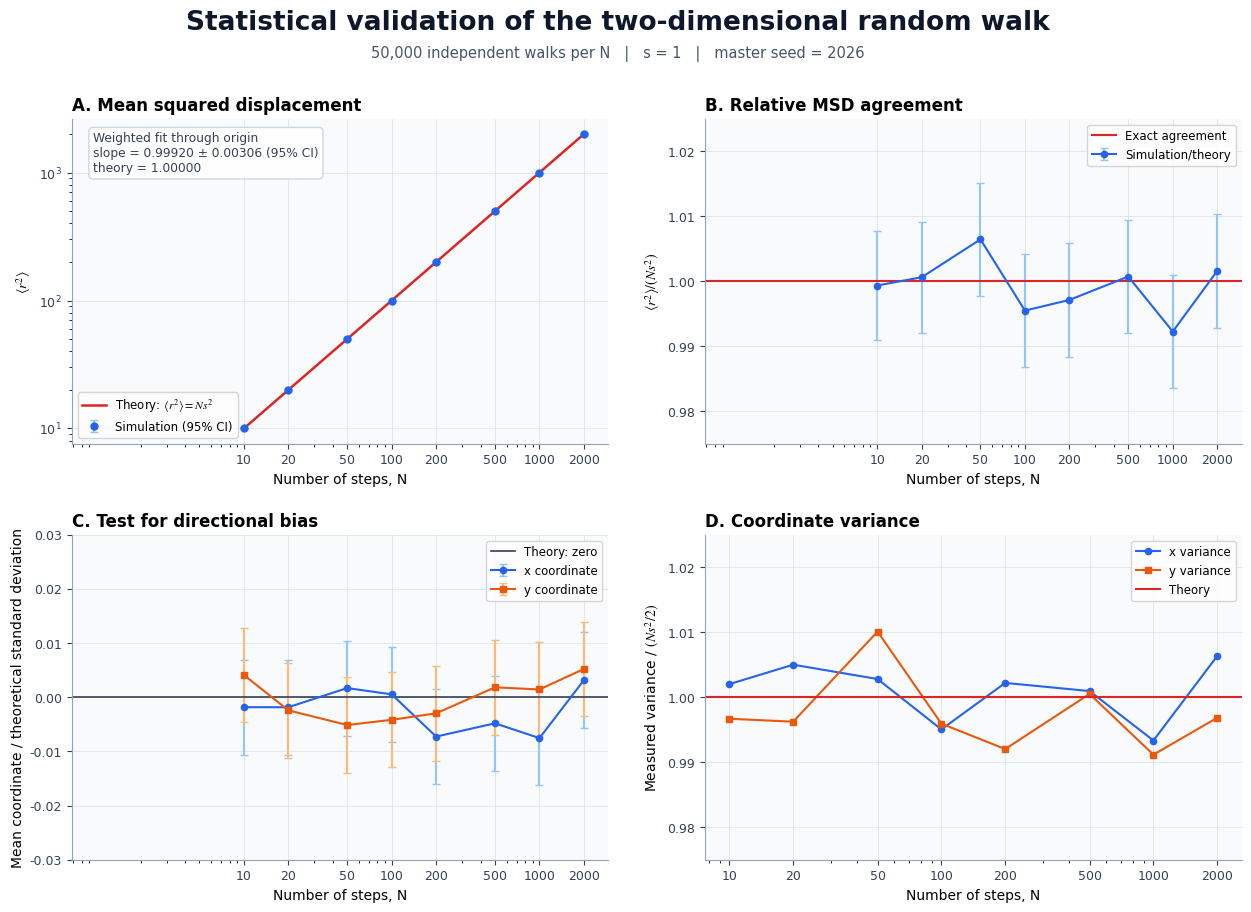
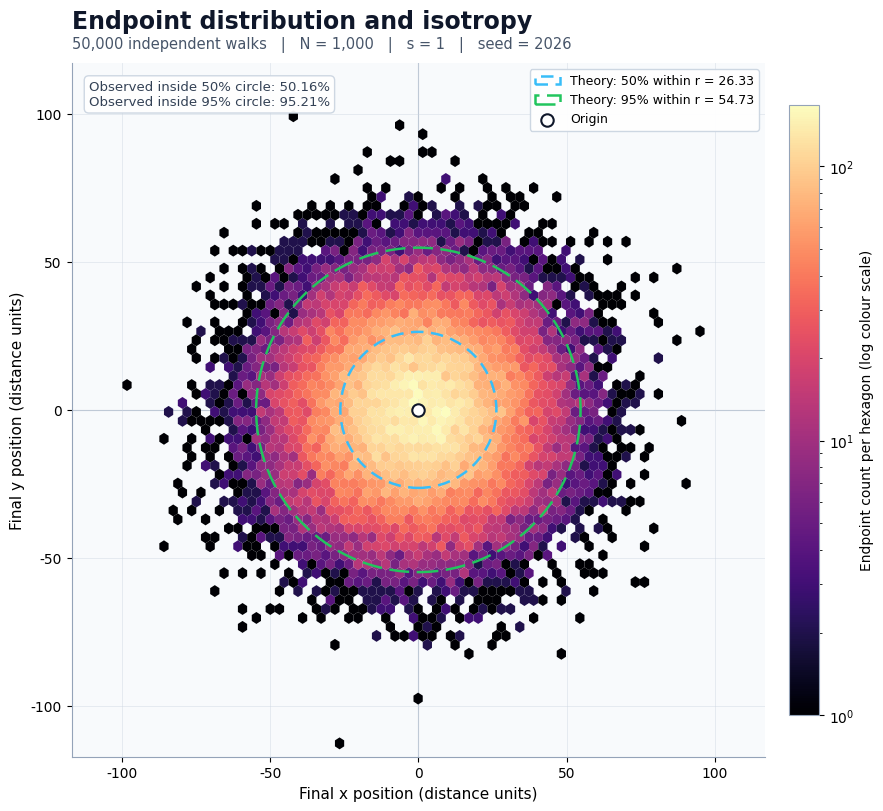

Reproduce these figures in Python, in order.
"""Formal statistical validation for BPhO Task 1 random walks."""

from __future__ import annotations

import argparse
import csv
from collections.abc import Sequence
from dataclasses import dataclass
from pathlib import Path

import matplotlib.pyplot as plt
import numpy as np
from matplotlib.figure import Figure
from matplotlib.patches import Circle
from matplotlib.ticker import ScalarFormatter
from numpy.typing import NDArray


FloatArray = NDArray[np.float64]
Z_95 = 1.959963984540054
DEFAULT_STEP_COUNTS = (10, 20, 50, 100, 200, 500, 1_000, 2_000)
DEFAULT_VALIDATION_STEM = Path("figures/task01/statistical_validation")
DEFAULT_ENDPOINT_STEM = Path("figures/task01/endpoint_distribution")
DEFAULT_CSV_PATH = Path("data/task01/statistical_results.csv")


def _apply_figure_style() -> None:
    """Use the competition-wide serif typography for every Task 1 figure."""

    plt.rcParams.update(
        {"font.family": "Times New Roman", "mathtext.fontset": "stix"}
    )


@dataclass(frozen=True)
class StepStatistics:
    """Measured and theoretical quantities for one value of N."""

    n_steps: int
    n_walks: int
    step_size: float
    mean_x: float
    mean_y: float
    standard_error_x: float
    standard_error_y: float
    variance_x: float
    variance_y: float
    mean_squared_displacement: float
    standard_error_msd: float

    @property
    def theoretical_coordinate_variance(self) -> float:
        """Theoretical value Ns^2/2 for either coordinate variance."""

        return self.n_steps * self.step_size**2 / 2.0

    @property
    def theoretical_msd(self) -> float:
        """Theoretical mean squared displacement Ns^2."""

        return self.n_steps * self.step_size**2

    @property
    def msd_ratio(self) -> float:
        """Measured mean squared displacement divided by theory."""

        return self.mean_squared_displacement / self.theoretical_msd

    @property
    def variance_ratio_x(self) -> float:
        """Measured x variance divided by theory."""

        return self.variance_x / self.theoretical_coordinate_variance

    @property
    def variance_ratio_y(self) -> float:
        """Measured y variance divided by theory."""

        return self.variance_y / self.theoretical_coordinate_variance

    @property
    def normalized_mean_x(self) -> float:
        """Mean x divided by the theoretical endpoint standard deviation."""

        return self.mean_x / np.sqrt(self.theoretical_coordinate_variance)

    @property
    def normalized_mean_y(self) -> float:
        """Mean y divided by the theoretical endpoint standard deviation."""

        return self.mean_y / np.sqrt(self.theoretical_coordinate_variance)


@dataclass(frozen=True)
class StatisticalAnalysisResult:
    """Statistics across step counts plus endpoints for one reference N."""

    statistics: tuple[StepStatistics, ...]
    reference_n_steps: int
    reference_endpoints: FloatArray
    seed: int | None


def _positive_integer(value: int, name: str, *, minimum: int = 1) -> int:
    """Validate a positive integer used by the statistical analysis."""

    if isinstance(value, (bool, np.bool_)) or not isinstance(
        value, (int, np.integer)
    ):
        raise TypeError(f"{name} must be an integer")
    if value < minimum:
        raise ValueError(f"{name} must be at least {minimum}")
    return int(value)


def _positive_float(value: float, name: str) -> float:
    """Validate a positive finite floating-point parameter."""

    if isinstance(value, (bool, np.bool_)) or not isinstance(
        value, (int, float, np.integer, np.floating)
    ):
        raise TypeError(f"{name} must be a real number")
    value = float(value)
    if not np.isfinite(value) or value <= 0.0:
        raise ValueError(f"{name} must be finite and greater than zero")
    return value


def simulate_endpoints(
    n_walks: int,
    n_steps: int,
    step_size: float,
    *,
    rng: np.random.Generator,
    batch_size: int = 1_000,
) -> FloatArray:
    """Simulate endpoints efficiently without storing complete trajectories."""

    n_walks = _positive_integer(n_walks, "n_walks", minimum=2)
    n_steps = _positive_integer(n_steps, "n_steps")
    batch_size = _positive_integer(batch_size, "batch_size")
    step_size = _positive_float(step_size, "step_size")
    if not isinstance(rng, np.random.Generator):
        raise TypeError("rng must be a numpy.random.Generator")

    endpoints = np.empty((n_walks, 2), dtype=np.float64)
    for start in range(0, n_walks, batch_size):
        stop = min(start + batch_size, n_walks)
        angles = rng.uniform(0.0, 2.0 * np.pi, size=(stop - start, n_steps))
        endpoints[start:stop, 0] = step_size * np.cos(angles).sum(axis=1)
        endpoints[start:stop, 1] = step_size * np.sin(angles).sum(axis=1)

    return endpoints


def analyse_endpoints(
    endpoints: FloatArray,
    n_steps: int,
    step_size: float,
) -> StepStatistics:
    """Calculate endpoint means, variances, MSD, and standard errors."""

    n_steps = _positive_integer(n_steps, "n_steps")
    step_size = _positive_float(step_size, "step_size")
    endpoints = np.asarray(endpoints, dtype=np.float64)
    if endpoints.ndim != 2 or endpoints.shape[1] != 2:
        raise ValueError("endpoints must have shape (n_walks, 2)")
    n_walks = _positive_integer(len(endpoints), "n_walks", minimum=2)
    if not np.all(np.isfinite(endpoints)):
        raise ValueError("all endpoints must be finite")

    x = endpoints[:, 0]
    y = endpoints[:, 1]
    squared_displacements = np.sum(endpoints**2, axis=1)
    variance_x = float(np.var(x, ddof=1))
    variance_y = float(np.var(y, ddof=1))

    return StepStatistics(
        n_steps=n_steps,
        n_walks=n_walks,
        step_size=step_size,
        mean_x=float(np.mean(x)),
        mean_y=float(np.mean(y)),
        standard_error_x=float(np.sqrt(variance_x / n_walks)),
        standard_error_y=float(np.sqrt(variance_y / n_walks)),
        variance_x=variance_x,
        variance_y=variance_y,
        mean_squared_displacement=float(np.mean(squared_displacements)),
        standard_error_msd=float(
            np.std(squared_displacements, ddof=1) / np.sqrt(n_walks)
        ),
    )


def run_statistical_analysis(
    step_counts: Sequence[int] = DEFAULT_STEP_COUNTS,
    *,
    n_walks: int = 50_000,
    step_size: float = 1.0,
    seed: int | None = 2026,
    reference_n_steps: int = 1_000,
    batch_size: int = 1_000,
) -> StatisticalAnalysisResult:
    """Run reproducible, independent endpoint experiments for several N values."""

    n_walks = _positive_integer(n_walks, "n_walks", minimum=2)
    step_size = _positive_float(step_size, "step_size")
    batch_size = _positive_integer(batch_size, "batch_size")
    if seed is not None:
        seed = _positive_integer(seed, "seed", minimum=0)

    validated_counts = tuple(
        sorted({_positive_integer(value, "step count") for value in step_counts})
    )
    if not validated_counts:
        raise ValueError("step_counts must contain at least one value")
    reference_n_steps = _positive_integer(reference_n_steps, "reference_n_steps")
    if reference_n_steps not in validated_counts:
        raise ValueError("reference_n_steps must be included in step_counts")

    seed_sequence = np.random.SeedSequence(seed)
    child_sequences = seed_sequence.spawn(len(validated_counts))
    statistics: list[StepStatistics] = []
    reference_endpoints: FloatArray | None = None

    for n_steps, child_sequence in zip(validated_counts, child_sequences):
        endpoints = simulate_endpoints(
            n_walks,
            n_steps,
            step_size,
            rng=np.random.default_rng(child_sequence),
            batch_size=batch_size,
        )
        statistics.append(analyse_endpoints(endpoints, n_steps, step_size))
        if n_steps == reference_n_steps:
            reference_endpoints = endpoints

    if reference_endpoints is None:
        raise RuntimeError("reference endpoint simulation was not produced")

    return StatisticalAnalysisResult(
        statistics=tuple(statistics),
        reference_n_steps=reference_n_steps,
        reference_endpoints=reference_endpoints,
        seed=seed,
    )


def _weighted_msd_slope(
    statistics: Sequence[StepStatistics],
) -> tuple[float, float]:
    """Fit MSD = slope*N through the origin using inverse-variance weights."""

    n_steps = np.array([item.n_steps for item in statistics], dtype=np.float64)
    msd = np.array(
        [item.mean_squared_displacement for item in statistics], dtype=np.float64
    )
    errors = np.array(
        [item.standard_error_msd for item in statistics], dtype=np.float64
    )
    weights = 1.0 / errors**2
    denominator = float(np.sum(weights * n_steps**2))
    slope = float(np.sum(weights * n_steps * msd) / denominator)
    slope_error = float(np.sqrt(1.0 / denominator))
    return slope, slope_error


def create_validation_figure(result: StatisticalAnalysisResult) -> Figure:
    """Create a four-panel comparison between simulation and theory."""

    statistics = result.statistics
    n_steps = np.array([item.n_steps for item in statistics], dtype=np.float64)
    measured_msd = np.array(
        [item.mean_squared_displacement for item in statistics], dtype=np.float64
    )
    msd_errors = np.array(
        [Z_95 * item.standard_error_msd for item in statistics], dtype=np.float64
    )
    theoretical_msd = np.array(
        [item.theoretical_msd for item in statistics], dtype=np.float64
    )
    msd_ratios = measured_msd / theoretical_msd
    ratio_errors = msd_errors / theoretical_msd
    normalized_mean_x = np.array(
        [item.normalized_mean_x for item in statistics], dtype=np.float64
    )
    normalized_mean_y = np.array(
        [item.normalized_mean_y for item in statistics], dtype=np.float64
    )
    normalized_mean_error_x = np.array(
        [
            Z_95
            * item.standard_error_x
            / np.sqrt(item.theoretical_coordinate_variance)
            for item in statistics
        ],
        dtype=np.float64,
    )
    normalized_mean_error_y = np.array(
        [
            Z_95
            * item.standard_error_y
            / np.sqrt(item.theoretical_coordinate_variance)
            for item in statistics
        ],
        dtype=np.float64,
    )
    variance_ratio_x = np.array(
        [item.variance_ratio_x for item in statistics], dtype=np.float64
    )
    variance_ratio_y = np.array(
        [item.variance_ratio_y for item in statistics], dtype=np.float64
    )

    _apply_figure_style()
    figure, axes = plt.subplots(2, 2, figsize=(13.0, 9.5))
    figure.patch.set_facecolor("white")
    figure.subplots_adjust(
        left=0.08,
        right=0.98,
        bottom=0.08,
        top=0.86,
        hspace=0.28,
        wspace=0.18,
    )
    figure.suptitle(
        "Statistical validation of the two-dimensional random walk",
        fontsize=19,
        fontweight="bold",
        color="#0f172a",
        y=0.975,
    )
    figure.text(
        0.5,
        0.925,
        (
            f"{statistics[0].n_walks:,} independent walks per N   |   "
            f"s = {statistics[0].step_size:g}   |   master seed = {result.seed}"
        ),
        ha="center",
        fontsize=10.5,
        color="#475569",
    )

    for axis in axes.flat:
        axis.set_facecolor("#f8fafc")
        axis.grid(True, color="#cbd5e1", linewidth=0.65, alpha=0.55)
        axis.spines["top"].set_visible(False)
        axis.spines["right"].set_visible(False)
        axis.spines["left"].set_color("#94a3b8")
        axis.spines["bottom"].set_color("#94a3b8")
        axis.tick_params(colors="#334155", labelsize=9)
        axis.set_xscale("log")
        axis.set_xticks(n_steps)
        axis.xaxis.set_major_formatter(ScalarFormatter())

    axis = axes[0, 0]
    axis.errorbar(
        n_steps,
        measured_msd,
        yerr=msd_errors,
        fmt="o",
        color="#2563eb",
        ecolor="#93c5fd",
        capsize=3,
        markersize=5,
        label="Simulation (95% CI)",
        zorder=3,
    )
    axis.plot(
        n_steps,
        theoretical_msd,
        color="#dc2626",
        linewidth=1.8,
        label=r"Theory: $\langle r^2\rangle=Ns^2$",
    )
    axis.set_yscale("log")
    axis.set_title("A. Mean squared displacement", loc="left", fontweight="bold")
    axis.set_xlabel("Number of steps, N")
    axis.set_ylabel(r"$\langle r^2\rangle$")
    slope, slope_error = _weighted_msd_slope(statistics)
    axis.text(
        0.04,
        0.96,
        (
            "Weighted fit through origin\n"
            f"slope = {slope:.5f} ± {Z_95 * slope_error:.5f} (95% CI)\n"
            f"theory = {statistics[0].step_size**2:.5f}"
        ),
        transform=axis.transAxes,
        va="top",
        fontsize=8.8,
        color="#334155",
        bbox={
            "boxstyle": "round,pad=0.35",
            "facecolor": "white",
            "edgecolor": "#cbd5e1",
            "alpha": 0.94,
        },
    )
    axis.legend(fontsize=8.5, frameon=True)

    axis = axes[0, 1]
    axis.errorbar(
        n_steps,
        msd_ratios,
        yerr=ratio_errors,
        fmt="o-",
        color="#2563eb",
        ecolor="#93c5fd",
        capsize=3,
        markersize=4.5,
        label="Simulation/theory",
    )
    axis.axhline(1.0, color="#dc2626", linewidth=1.5, label="Exact agreement")
    ratio_extent = max(float(np.max(np.abs(msd_ratios - 1.0) + ratio_errors)), 0.02)
    axis.set_ylim(1.0 - 1.25 * ratio_extent, 1.0 + 1.25 * ratio_extent)
    axis.set_title("B. Relative MSD agreement", loc="left", fontweight="bold")
    axis.set_xlabel("Number of steps, N")
    axis.set_ylabel(r"$\langle r^2\rangle/(Ns^2)$")
    axis.legend(fontsize=8.5, frameon=True)

    axis = axes[1, 0]
    axis.errorbar(
        n_steps,
        normalized_mean_x,
        yerr=normalized_mean_error_x,
        fmt="o-",
        color="#2563eb",
        ecolor="#93c5fd",
        capsize=3,
        markersize=4.5,
        label="x coordinate",
    )
    axis.errorbar(
        n_steps,
        normalized_mean_y,
        yerr=normalized_mean_error_y,
        fmt="s-",
        color="#ea580c",
        ecolor="#fdba74",
        capsize=3,
        markersize=4.5,
        label="y coordinate",
    )
    axis.axhline(0.0, color="#334155", linewidth=1.2, label="Theory: zero")
    mean_extent = max(
        float(
            np.max(
                np.concatenate(
                    (
                        np.abs(normalized_mean_x) + normalized_mean_error_x,
                        np.abs(normalized_mean_y) + normalized_mean_error_y,
                    )
                )
            )
        ),
        0.025,
    )
    axis.set_ylim(-1.2 * mean_extent, 1.2 * mean_extent)
    axis.set_title("C. Test for directional bias", loc="left", fontweight="bold")
    axis.set_xlabel("Number of steps, N")
    axis.set_ylabel("Mean coordinate / theoretical standard deviation")
    axis.legend(fontsize=8.5, frameon=True)

    axis = axes[1, 1]
    axis.plot(
        n_steps,
        variance_ratio_x,
        "o-",
        color="#2563eb",
        markersize=4.5,
        label="x variance",
    )
    axis.plot(
        n_steps,
        variance_ratio_y,
        "s-",
        color="#ea580c",
        markersize=4.5,
        label="y variance",
    )
    axis.axhline(1.0, color="#dc2626", linewidth=1.5, label="Theory")
    variance_extent = max(
        float(
            np.max(
                np.abs(np.concatenate((variance_ratio_x, variance_ratio_y)) - 1.0)
            )
        ),
        0.02,
    )
    axis.set_ylim(1.0 - 1.25 * variance_extent, 1.0 + 1.25 * variance_extent)
    axis.set_title("D. Coordinate variance", loc="left", fontweight="bold")
    axis.set_xlabel("Number of steps, N")
    axis.set_ylabel(r"Measured variance / $(Ns^2/2)$")
    axis.legend(fontsize=8.5, frameon=True)

    return figure


def _radial_quantile(n_steps: int, step_size: float, probability: float) -> float:
    """Large-N Rayleigh approximation for a radial containment quantile."""

    return float(step_size * np.sqrt(-n_steps * np.log1p(-probability)))


def create_endpoint_distribution_figure(
    result: StatisticalAnalysisResult,
) -> Figure:
    """Plot the endpoint cloud and theoretical radial containment circles."""

    endpoints = result.reference_endpoints
    reference_statistics = next(
        item
        for item in result.statistics
        if item.n_steps == result.reference_n_steps
    )
    radius_50 = _radial_quantile(
        result.reference_n_steps,
        reference_statistics.step_size,
        0.50,
    )
    radius_95 = _radial_quantile(
        result.reference_n_steps,
        reference_statistics.step_size,
        0.95,
    )
    radii = np.linalg.norm(endpoints, axis=1)
    measured_50 = float(np.mean(radii <= radius_50))
    measured_95 = float(np.mean(radii <= radius_95))

    _apply_figure_style()
    figure, axis = plt.subplots(figsize=(10.5, 8.0), layout="constrained")
    figure.patch.set_facecolor("white")
    axis.set_facecolor("#f8fafc")
    density = axis.hexbin(
        endpoints[:, 0],
        endpoints[:, 1],
        gridsize=62,
        mincnt=1,
        bins="log",
        cmap="magma",
        linewidths=0.0,
        zorder=2,
    )
    colour_bar = figure.colorbar(density, ax=axis, pad=0.025, shrink=0.88)
    colour_bar.set_label("Endpoint count per hexagon (log colour scale)")
    colour_bar.outline.set_edgecolor("#94a3b8")

    circle_50 = Circle(
        (0.0, 0.0),
        radius_50,
        fill=False,
        color="#38bdf8",
        linewidth=1.8,
        linestyle=(0, (5, 3)),
        label=f"Theory: 50% within r = {radius_50:.2f}",
        zorder=4,
    )
    circle_95 = Circle(
        (0.0, 0.0),
        radius_95,
        fill=False,
        color="#22c55e",
        linewidth=1.8,
        linestyle=(0, (8, 3)),
        label=f"Theory: 95% within r = {radius_95:.2f}",
        zorder=4,
    )
    axis.add_patch(circle_50)
    axis.add_patch(circle_95)
    axis.scatter(
        0.0,
        0.0,
        s=80,
        color="white",
        edgecolor="#0f172a",
        linewidth=1.5,
        marker="o",
        label="Origin",
        zorder=5,
    )

    limit = max(float(np.max(np.abs(endpoints))), 1.08 * radius_95) * 1.04
    axis.set_xlim(-limit, limit)
    axis.set_ylim(-limit, limit)
    axis.set_aspect("equal", adjustable="box")
    axis.axhline(0.0, color="#94a3b8", linewidth=0.8, alpha=0.65, zorder=0)
    axis.axvline(0.0, color="#94a3b8", linewidth=0.8, alpha=0.65, zorder=0)
    axis.grid(True, color="#cbd5e1", linewidth=0.65, alpha=0.45, zorder=0)
    axis.spines["top"].set_visible(False)
    axis.spines["right"].set_visible(False)
    axis.spines["left"].set_color("#94a3b8")
    axis.spines["bottom"].set_color("#94a3b8")

    axis.set_title(
        "Endpoint distribution and isotropy",
        loc="left",
        fontsize=17,
        fontweight="bold",
        color="#0f172a",
        pad=25,
    )
    axis.text(
        0.0,
        1.015,
        (
            f"{len(endpoints):,} independent walks   |   "
            f"N = {result.reference_n_steps:,}   |   "
            f"s = {reference_statistics.step_size:g}   |   seed = {result.seed}"
        ),
        transform=axis.transAxes,
        fontsize=10.5,
        color="#475569",
        va="bottom",
    )
    axis.set_xlabel("Final x position (distance units)", fontsize=11)
    axis.set_ylabel("Final y position (distance units)", fontsize=11)
    axis.legend(
        loc="upper right",
        frameon=True,
        facecolor="white",
        edgecolor="#cbd5e1",
        framealpha=0.94,
        fontsize=9,
    )
    axis.text(
        0.025,
        0.975,
        (
            f"Observed inside 50% circle: {100.0 * measured_50:.2f}%\n"
            f"Observed inside 95% circle: {100.0 * measured_95:.2f}%"
        ),
        transform=axis.transAxes,
        va="top",
        fontsize=9.5,
        color="#334155",
        bbox={
            "boxstyle": "round,pad=0.35",
            "facecolor": "white",
            "edgecolor": "#cbd5e1",
            "alpha": 0.94,
        },
    )

    return figure


def _save_figure(
    figure: Figure,
    output_stem: str | Path,
    *,
    title: str,
    dpi: int,
) -> tuple[Path, Path]:
    """Save one figure in high-resolution PNG and vector SVG formats."""

    if dpi <= 0:
        raise ValueError("dpi must be greater than zero")
    output_stem = Path(output_stem)
    if output_stem.suffix:
        output_stem = output_stem.with_suffix("")
    output_stem.parent.mkdir(parents=True, exist_ok=True)
    png_path = output_stem.with_suffix(".png")
    svg_path = output_stem.with_suffix(".svg")
    try:
        figure.savefig(
            png_path,
            dpi=dpi,
            facecolor="white",
            bbox_inches="tight",
            metadata={"Title": title},
        )
        figure.savefig(
            svg_path,
            facecolor="white",
            bbox_inches="tight",
            metadata={"Title": title},
        )
    finally:
        plt.close(figure)
    return png_path, svg_path


def save_analysis_figures(
    result: StatisticalAnalysisResult,
    *,
    validation_stem: str | Path = DEFAULT_VALIDATION_STEM,
    endpoint_stem: str | Path = DEFAULT_ENDPOINT_STEM,
    dpi: int = 240,
) -> tuple[Path, Path, Path, Path]:
    """Save both statistical figures in PNG and SVG formats."""

    validation_png, validation_svg = _save_figure(
        create_validation_figure(result),
        validation_stem,
        title="BPhO Task 1: statistical validation",
        dpi=dpi,
    )
    endpoint_png, endpoint_svg = _save_figure(
        create_endpoint_distribution_figure(result),
        endpoint_stem,
        title="BPhO Task 1: endpoint distribution",
        dpi=dpi,
    )
    return validation_png, validation_svg, endpoint_png, endpoint_svg


def save_statistics_csv(
    result: StatisticalAnalysisResult,
    output_path: str | Path = DEFAULT_CSV_PATH,
) -> Path:
    """Save all measured and theoretical values in a reproducible CSV file."""

    output_path = Path(output_path)
    output_path.parent.mkdir(parents=True, exist_ok=True)
    fieldnames = (
        "n_steps",
        "n_walks",
        "step_size",
        "mean_x",
        "mean_y",
        "ci95_half_width_x",
        "ci95_half_width_y",
        "variance_x",
        "variance_y",
        "theoretical_coordinate_variance",
        "mean_squared_displacement",
        "ci95_half_width_msd",
        "theoretical_msd",
        "msd_ratio",
    )
    with output_path.open("w", newline="", encoding="utf-8") as output_file:
        writer = csv.DictWriter(output_file, fieldnames=fieldnames)
        writer.writeheader()
        for item in result.statistics:
            writer.writerow(
                {
                    "n_steps": item.n_steps,
                    "n_walks": item.n_walks,
                    "step_size": item.step_size,
                    "mean_x": item.mean_x,
                    "mean_y": item.mean_y,
                    "ci95_half_width_x": Z_95 * item.standard_error_x,
                    "ci95_half_width_y": Z_95 * item.standard_error_y,
                    "variance_x": item.variance_x,
                    "variance_y": item.variance_y,
                    "theoretical_coordinate_variance": (
                        item.theoretical_coordinate_variance
                    ),
                    "mean_squared_displacement": item.mean_squared_displacement,
                    "ci95_half_width_msd": Z_95 * item.standard_error_msd,
                    "theoretical_msd": item.theoretical_msd,
                    "msd_ratio": item.msd_ratio,
                }
            )
    return output_path


def build_argument_parser() -> argparse.ArgumentParser:
    """Create the command-line interface for the statistical analysis."""

    parser = argparse.ArgumentParser(
        description="Run the formal statistical validation for BPhO Task 1."
    )
    parser.add_argument("--walks", type=int, default=50_000)
    parser.add_argument("--step-size", type=float, default=1.0)
    parser.add_argument("--seed", type=int, default=2026)
    parser.add_argument("--batch-size", type=int, default=1_000)
    parser.add_argument(
        "--step-counts",
        type=int,
        nargs="+",
        default=list(DEFAULT_STEP_COUNTS),
    )
    parser.add_argument("--reference-steps", type=int, default=1_000)
    parser.add_argument("--dpi", type=int, default=240)
    return parser


def main(argv: Sequence[str] | None = None) -> int:
    """Run the analysis, save evidence files, and print a compact summary."""

    parser = build_argument_parser()
    args = parser.parse_args(argv)
    try:
        result = run_statistical_analysis(
            args.step_counts,
            n_walks=args.walks,
            step_size=args.step_size,
            seed=args.seed,
            reference_n_steps=args.reference_steps,
            batch_size=args.batch_size,
        )
        figure_paths = save_analysis_figures(result, dpi=args.dpi)
        csv_path = save_statistics_csv(result)
    except (TypeError, ValueError) as error:
        parser.error(str(error))

    print("N       <r^2> measured    Ns^2 theory    ratio")
    for item in result.statistics:
        print(
            f"{item.n_steps:4d}    {item.mean_squared_displacement:14.6f}    "
            f"{item.theoretical_msd:11.6f}    {item.msd_ratio:7.5f}"
        )
    slope, slope_error = _weighted_msd_slope(result.statistics)
    print(
        f"Weighted MSD slope: {slope:.6f} ± {Z_95 * slope_error:.6f} "
        f"(95% CI); theory = {args.step_size**2:.6f}"
    )
    for path in (*figure_paths, csv_path):
        print(f"Saved {path}")
    return 0


if __name__ == "__main__":
    raise SystemExit(main())
